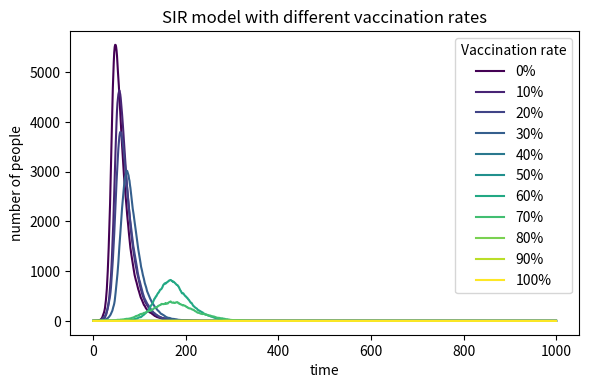

Reproduce this figure in Python.
import numpy as np
import matplotlib.pyplot as plt
from matplotlib import cm

N = 10000         
beta = 0.3
gamma = 0.05
time_steps = 1000

vaccination_rates = np.arange(0, 1.1, 0.1)  
plt.figure(figsize=(6, 4), dpi=150)

for i, vax_rate in enumerate(vaccination_rates):
    vaccinated = int(N * vax_rate)
    S = N - vaccinated - 1   
    I = 1
    R = vaccinated           
    
    I_array = [I]
    
    for t in range(time_steps):
        if S > 0 and I > 0:
            infection_prob = beta * (I / N)
            new_infections = np.random.choice(
                [0, 1], size=S, p=[1 - infection_prob, infection_prob]
            )
            num_new_infected = np.sum(new_infections)
        else:
            num_new_infected = 0
        
        if I > 0:
            recoveries = np.random.choice(
                [0, 1], size=I, p=[1 - gamma, gamma]
            )
            num_new_recovered = np.sum(recoveries)
        else:
            num_new_recovered = 0
        
        S = S - num_new_infected
        I = I + num_new_infected - num_new_recovered
        R = R + num_new_recovered
        
        I_array.append(I)
    
    color = cm.viridis(int(i * 255 / (len(vaccination_rates) - 1)))
    label = f'{int(vax_rate * 100)}%'
    plt.plot(I_array, color=color, label=label, linewidth=1.5)

plt.xlabel('time')
plt.ylabel('number of people')
plt.title('SIR model with different vaccination rates')
plt.legend(title='Vaccination rate', loc='upper right')
plt.tight_layout()

plt.show()
